Run: headless pygame with SDL's dummy video driver; simulated clock (each Clock.tick advances the game by its frame time, no real sleeping); random seed 0; keys injected as events and as key.get_pressed() state; no mouse input.
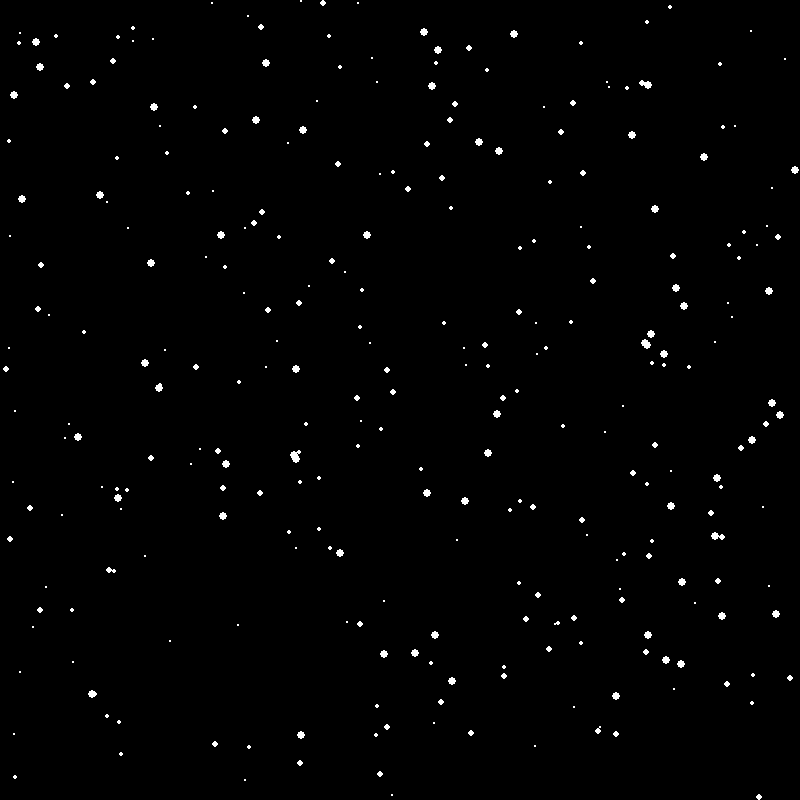
Frame 1 of 4 · flips 1–60 · no input
Frame 2 of 4 · flips 61–180 · tapped SPACE, RETURN · held RIGHT (→), D · screen unchanged from frame 1, image omitted
Frame 3 of 4 · flips 181–300 · held DOWN (↓), S · screen unchanged from frame 2, image omitted
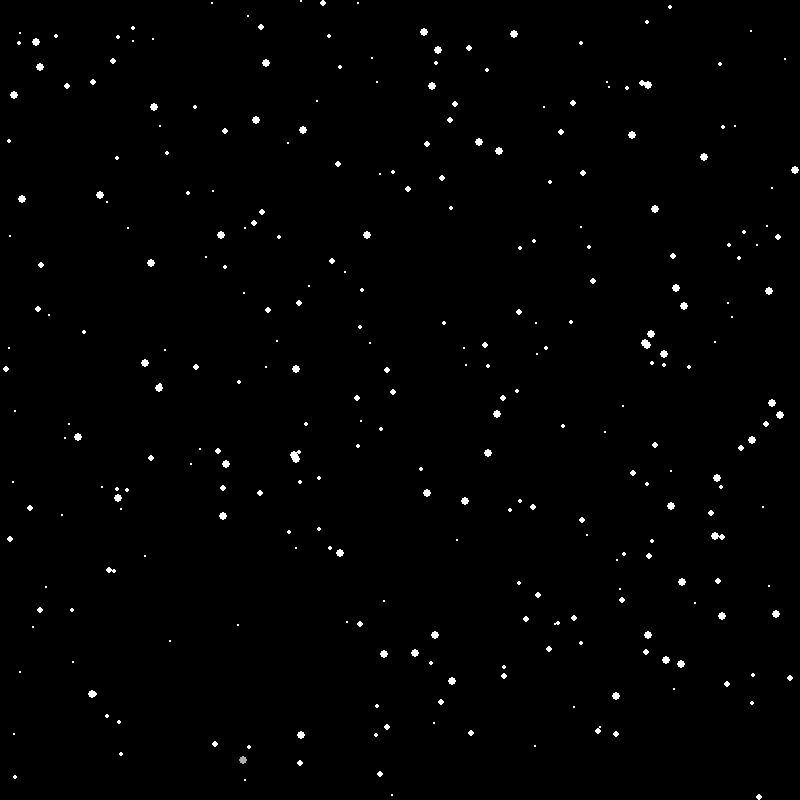
Frame 4 of 4 · flips 301–420 · held LEFT (←), A, UP (↑), W

The pygame program that drew these frames:

import pygame
from pygame.locals import *
import random


def roll(sides:int):
        return random.randint(0, sides)

class Star:
    
    def __init__(self, window, width, height, color=(255,255,255)):
        self.win = window
        self.color = color
        self.radius = random.randint(0, 4)
        self.center_x = random.randint(0, width)
        self.center_y = random.randint(0, height)
        self.draw()

    def draw(self):
        pygame.draw.circle(self.win, self.color, center=(self.center_x, self.center_y), radius=self.radius)


class Comet:
    """
    A class modeling the occasional comet or shooting star darting across the sky
    Make a wish!
    """
    def __init__(self, window, width, height, color=[255,255,255]):
        self.win = window
        self.color = color
        self.radius = random.randint(0, 4)
        self.center_x = random.randint(0, width)
        self.center_y = random.randint(0, height)
        self.dead = False
        self.lifespan = 255
        self.draw()

    def draw(self):
        """
        Move the comet, fade it slightly everytime this is run, and of course, draw it
        """
        self.move()
        self.fade()
        if self.dead == False:
            pygame.draw.circle(self.win, self.color, center=(self.center_x, self.center_y), radius=self.radius)
        
    def move(self):
        """
        Move the comet's position
        """
        self.center_x += 1
        self.center_y += 1

    def fade(self):
        """
        Fade the star
        """
        self.lifespan = self.lifespan - 1
        if self.lifespan <= 0:
            self.dead = True
        self.color = [self.lifespan, self.lifespan, self.lifespan]

class NightSky:
    """
    An object modeling the twinkling sky above us every night
    """
    def __init__(self, width=800, height=800, color=(0,0,0)):
        pygame.init()
        self.color = color
        self.width = width
        self.height = height
        self.win = pygame.display.set_mode((width, height))
        self.win.fill(color)
        self.stars = []
        self.genStars()
        self.event = None

    def genStars(self, num_stars=random.randint(0, 600)):
        """
        Generates a random amount of stars
        """
        print(f"Num stars = {num_stars}")
        for i in range(num_stars):
            star = Star(window=self.win, width=self.width, height=self.height)
            self.stars.append(star)
    
    def try_randomEvent(self):
        """
        Attempts to start a random event
        """
        if self.event == None:
            # spawn comet on random event
            if roll(200) == 1:
                self.event = Comet(window=self.win, width=self.width, height=self.height)    
        else:
            # run comet
            if self.event.dead == False:
                self.event.draw()
            else:
                self.event = None

    def live_sky(self):
        """
        Displays a sky live with a random chance of Comets/Shooting stars
        """
        self.running = True
        while self.running:
            for event in pygame.event.get():
                if event.type == pygame.QUIT:
                    self.running = False
            self.win.fill(self.color)
            for star in self.stars:
                star.draw()
            self.try_randomEvent()
            pygame.display.flip()

if __name__ == "__main__":
    n = NightSky()
    n.live_sky()
